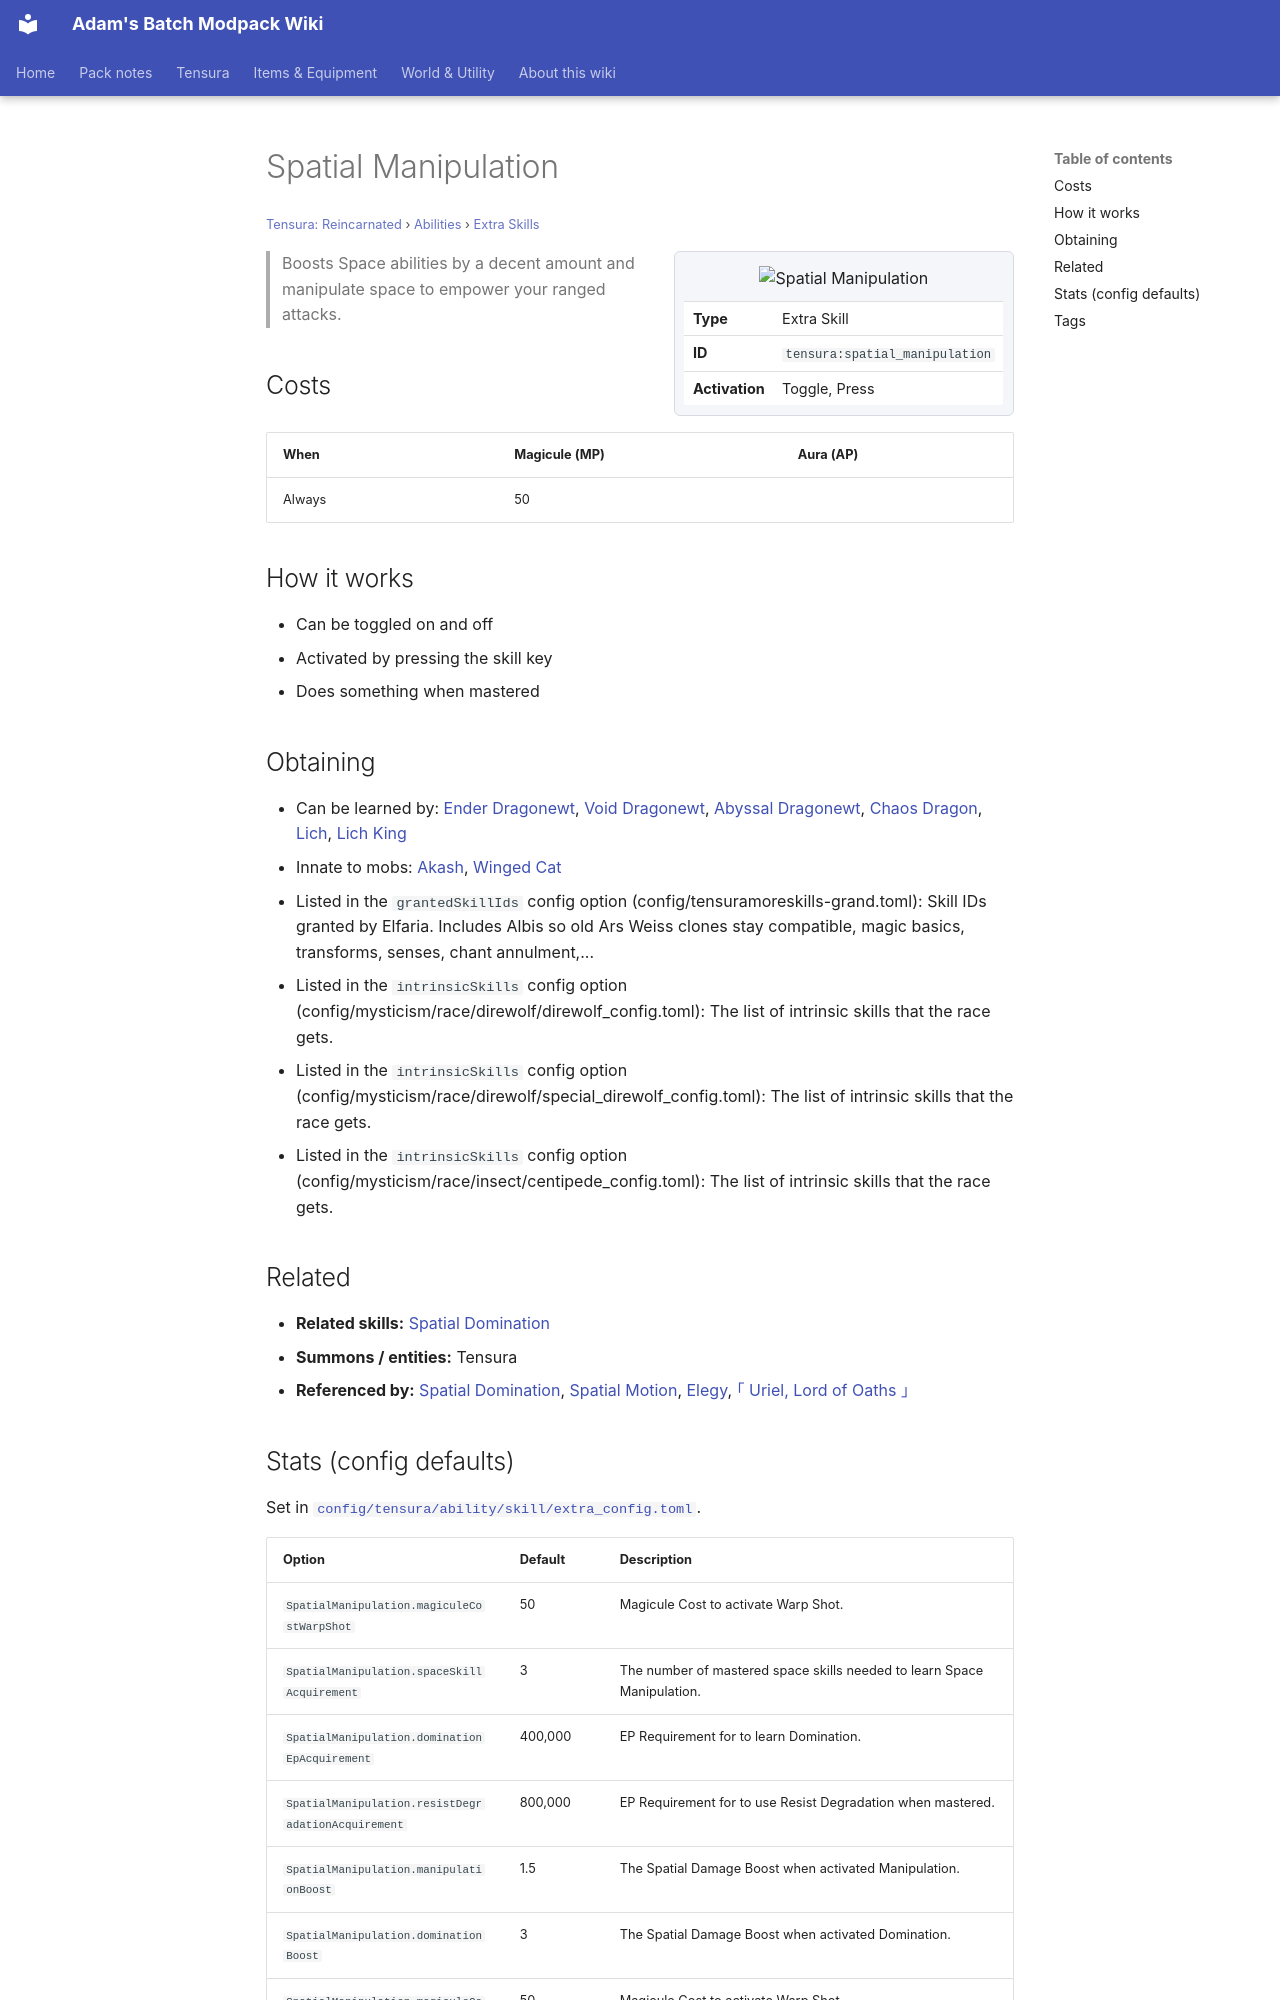

repository: Proteus-Nell/Adams-Batch-MC-Modpack-Wiki · page: tensura-reincarnated/abilities/extra-skills/spatial-manipulation/index.html · generator: mkdocs

# Spatial Manipulation

<small>[Tensura: Reincarnated](../../index.md) &rsaquo; [Abilities](../index.md) &rsaquo; [Extra Skills](index.md)</small>

<div class="infobox" markdown>

![Spatial Manipulation](../../../assets/icons/tensura/skill/spatial_manipulation.png)

| | |
|---|---|
| **Type** | Extra Skill |
| **ID** | `tensura:spatial_manipulation` |
| **Activation** | Toggle, Press |

</div>

> Boosts Space abilities by a decent amount and manipulate space to empower your ranged attacks.

## Costs

| When | Magicule (MP) | Aura (AP) |
|---|---|---|
| Always | 50 |  |

## How it works

- Can be toggled on and off
- Activated by pressing the skill key
- Does something when mastered

## Obtaining

- Can be learned by: [Ender Dragonewt](../../../ascension/races/ender-dragonewt.md), [Void Dragonewt](../../../ascension/races/void-dragonewt.md), [Abyssal Dragonewt](../../../ascension/races/abyssal-dragonewt.md), [Chaos Dragon](../../../ascension/races/chaos-dragon.md), [Lich](../../../ascension/races/lich.md), [Lich King](../../../ascension/races/lich-king.md)
- Innate to mobs: [Akash](../../mobs/akash.md), [Winged Cat](../../mobs/winged-cat.md)
- Listed in the `grantedSkillIds` config option (config/tensuramoreskills-grand.toml): Skill IDs granted by Elfaria. Includes Albis so old Ars Weiss clones stay compatible, magic basics, transforms, senses, chant annulment,...
- Listed in the `intrinsicSkills` config option (config/mysticism/race/direwolf/direwolf_config.toml): The list of intrinsic skills that the race gets.
- Listed in the `intrinsicSkills` config option (config/mysticism/race/direwolf/special_direwolf_config.toml): The list of intrinsic skills that the race gets.
- Listed in the `intrinsicSkills` config option (config/mysticism/race/insect/centipede_config.toml): The list of intrinsic skills that the race gets.

## Related

- **Related skills:** [Spatial Domination](spatial-domination.md)
- **Summons / entities:** Tensura
- **Referenced by:** [Spatial Domination](spatial-domination.md), [Spatial Motion](spatial-motion.md), [Elegy](../../../tr-nightmares/abilities/unique-skills/elegy.md), [｢ Uriel, Lord of Oaths ｣](../../../tr-nightmares/abilities/ultimate-skills/uriel-lord-of-oath.md)
